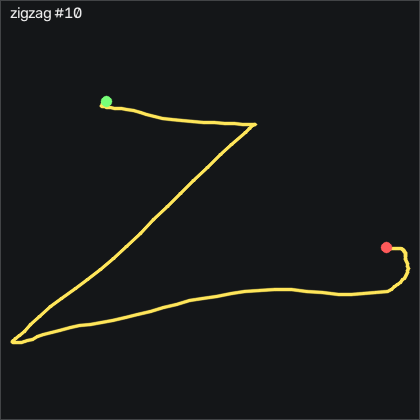

Source data for this figure (header and first rows):
t_s, ax, ay, az, gx, gy, gz, seq
0.00000, -0.736, -0.225, 0.693, -3.37, 1.259, -3.796, 8390
0.01000, -0.743, -0.244, 0.691, -3.705, 1.259, -4.649, 8391
0.02000, -0.74, -0.262, 0.68, -3.309, 1.381, -4.924, 8392
0.03000, -0.731, -0.268, 0.667, -2.485, 1.564, -4.223, 8393
0.04000, -0.728, -0.26, 0.662, -1.662, 1.656, -2.424, 8394
0.05100, -0.725, -0.243, 0.662, -1.479, 1.808, -0.32, 8395
0.06000, -0.733, -0.216, 0.674, -2.303, 2.052, 0.594, 8396
0.07000, -0.748, -0.201, 0.687, -4.04, 2.021, 0.07600, 8397
0.08000, -0.76, -0.204, 0.694, -5.839, 1.747, -1.753, 8398
0.09100, -0.768, -0.222, 0.688, -6.845, 1.442, -4.68, 8399
0.1, -0.764, -0.242, 0.669, -6.693, 0.9242, -7.485, 8400
0.11, -0.75, -0.261, 0.66, -5.656, 0.6192, -9.375, 8401
0.12, -0.733, -0.263, 0.66, -4.162, 0.6802, -10.11, 8402
0.13, -0.717, -0.251, 0.679, -3.187, 1.442, -10.5, 8403
0.14, -0.712, -0.22, 0.701, -3.187, 3.302, -12.36, 8404
0.15, -0.745, -0.196, 0.706, -4.437, 6.381, -17.12, 8405
0.16, -0.783, -0.179, 0.699, -6.357, 9.765, -25.9, 8406
0.17, -0.867, -0.186, 0.67, -7.729, 12.94, -39.95, 8407
0.18, -0.937, -0.211, 0.618, -7.821, 14.4, -61.08, 8408
0.19, -0.975, -0.305, 0.549, -5.748, 14.61, -90.26, 8409
0.2, -1.067, -0.523, 0.462, 0.1057, 12.88, -126.7, 8410
0.21, -1.022, -0.839, 0.377, 12.48, 8.027, -169, 8411
0.221, -0.858, -1.129, 0.299, 32.42, 4.674, -210.2, 8412
0.23, -0.725, -1.344, 0.221, 55.81, 5.192, -238.7, 8413
0.24, -0.68, -1.555, 0.126, 78.4, 7.966, -253.3, 8414
0.25, -0.58, -1.764, 0.05800, 99.65, 10.53, -254.1, 8415
0.261, -0.494, -1.891, 0.07100, 119.8, 14.58, -230.9, 8416
0.27, -0.4, -1.918, 0.18, 134.8, 19.28, -175.7, 8417
0.28, -0.263, -1.752, 0.354, 141.8, 24.8, -98.28, 8418
0.29, -0.317, -1.538, 0.48, 141.9, 34.58, -30.08, 8419
0.3, -0.518, -1.351, 0.481, 143.8, 42.81, 19.98, 8420
0.31, -0.683, -1.143, 0.406, 155.7, 44.37, 49.8, 8421
0.32, -0.715, -0.871, 0.305, 175.3, 38.12, 62.18, 8422
0.33, -0.716, -0.584, 0.248, 195.6, 29.83, 68.28, 8423
0.34, -0.697, -0.286, 0.225, 214.6, 22.88, 68.83, 8424
0.35, -0.628, 0.06200, 0.24, 230, 18.39, 64.16, 8425
0.36, -0.679, 0.403, 0.243, 236.4, 15.99, 62.82, 8426
0.37, -0.563, 0.592, 0.256, 230, 12.94, 59.8, 8427
0.38, -0.588, 0.689, 0.187, 216.3, 11.14, 54.92, 8428
0.391, -0.565, 0.735, 0.07900, 199.3, 8.851, 52.88, 8429
0.4, -0.521, 0.886, -0.01800, 180.8, 7.479, 61.57, 8430
0.41, -0.559, 1.183, -0.09400, 157.8, 5.893, 82.09, 8431
0.42, -0.556, 1.545, -0.12, 126.3, 3.515, 106.1, 8432
0.472, -0.521, 1.687, -0.03100, -10.32, -8.68, -6.174, 8433
0.48, -0.174, 1.184, 0.223, -54.83, 41.87, 19.62, 8434
0.49, -0.146, 1.191, 0.327, -69.32, 58.03, 24.53, 8435
0.55, -0.09200, 1.27, 0.418, -89.38, 77.24, 39.74, 8436
0.561, -0.146, 0.69, 0.07600, -262.2, 232.9, 46.27, 8437
0.57, -0.365, 0.476, -0.01100, -275.1, 255.3, 69.77, 8438
0.58, -0.627, 0.269, -0.02100, -280.7, 269.5, 93.46, 8439
0.59, -0.694, 0.18, 0.08400, -283.3, 273.2, 111.4, 8440
0.6, -0.714, 0.252, 0.177, -284.1, 274.2, 129, 8441
0.61, -0.737, 0.377, 0.18, -284.3, 279.9, 143.6, 8442
0.62, -0.852, 0.396, 0.03800, -286.9, 287.1, 144.9, 8443
0.63, -1.265, 0.279, -0.2, -288.8, 293.1, 134.1, 8444
0.64, -1.89, -0.00000, -0.485, -288.4, 285.1, 126.7, 8445
0.65, -2.052, -0.365, -0.69, -285.8, 259.1, 120.2, 8446
0.66, -1.914, -0.636, -0.791, -278.7, 230.5, 117, 8447
0.67, -1.656, -0.649, -0.755, -267.2, 209.4, 118.1, 8448
0.68, -1.336, -0.384, -0.619, -265.4, 192.9, 115.1, 8449
... 95 more rows
